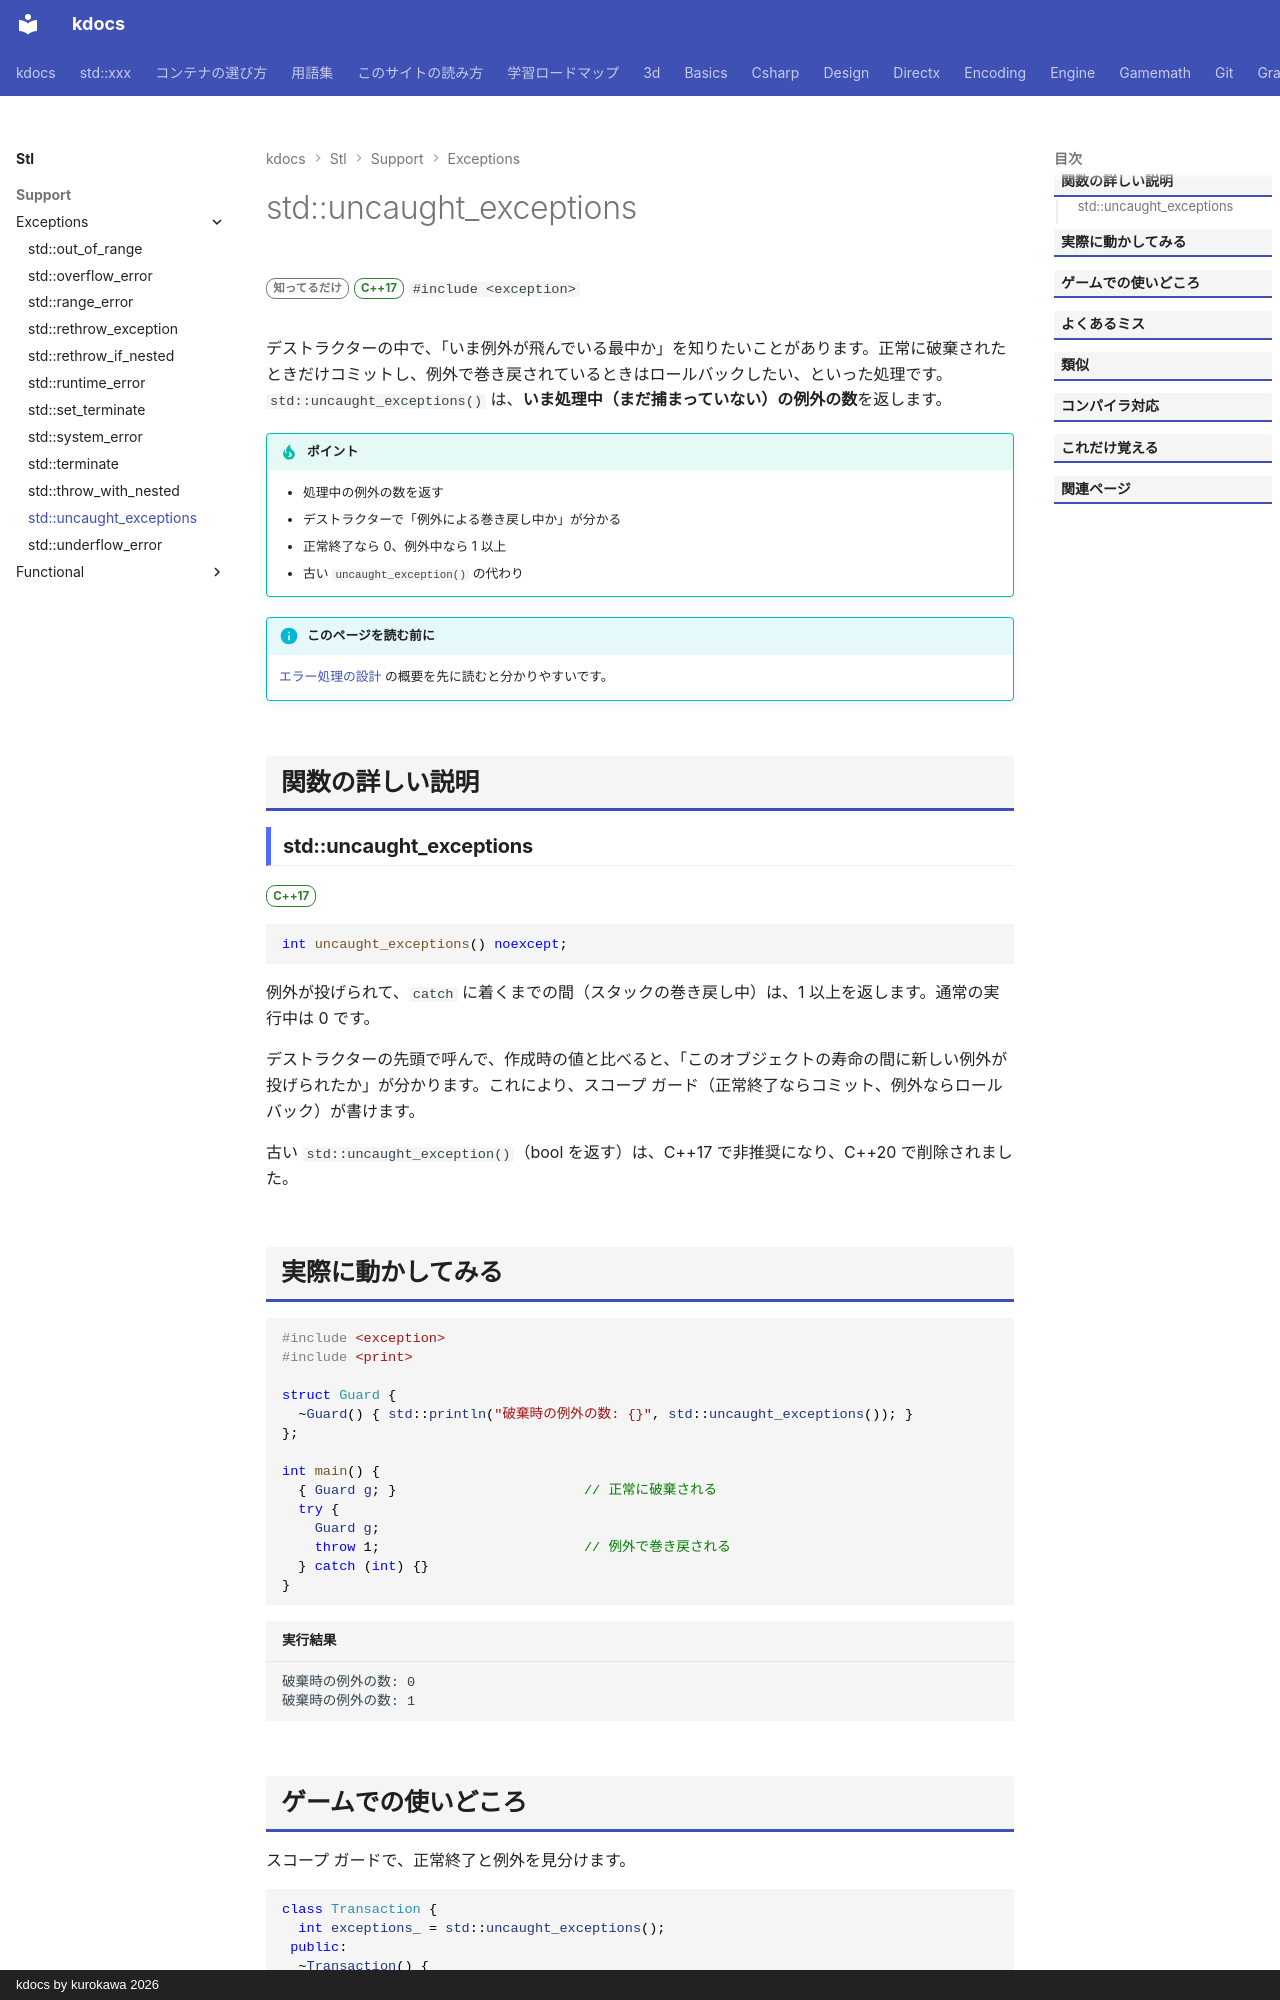

repository: qwzxdf/kdocs · page: stl/support/exceptions/uncaught_exceptions/index.html · generator: mkdocs · copyright: kdocs by kurokawa 2026

---
title: std::uncaught_exceptions
summary: "いま処理中（スタックを巻き戻している最中）の例外の数を返す。"
order: 900
group: 標準の例外
tags:
  - 型・言語サポート
---

# std::uncaught_exceptions

<div class="page-badges" markdown>
<span class="rank rank-rare">知ってるだけ</span>
<span class="ver ver-17">C++17</span>
`#include <exception>`
</div>

デストラクターの中で、「いま例外が飛んでいる最中か」を知りたいことがあります。正常に破棄されたときだけコミットし、例外で巻き戻されているときはロールバックしたい、といった処理です。`std::uncaught_exceptions()` は、<strong>いま処理中（まだ捕まっていない）の例外の数</strong>を返します。

!!! tip "ポイント"
    - 処理中の例外の数を返す
    - デストラクターで「例外による巻き戻し中か」が分かる
    - 正常終了なら 0、例外中なら 1 以上
    - 古い `uncaught_exception()` の代わり

!!! info "このページを読む前に"
    [エラー処理の設計](../../../design/foundations/error-handling.md) の概要を先に読むと分かりやすいです。

## 関数の詳しい説明

### std::uncaught_exceptions {#uncaught_exceptions}

<span class="ver ver-17">C++17</span>

```cpp
int uncaught_exceptions() noexcept;
```

例外が投げられて、`catch` に着くまでの間（スタックの巻き戻し中）は、1 以上を返します。通常の実行中は 0 です。

デストラクターの先頭で呼んで、作成時の値と比べると、「このオブジェクトの寿命の間に新しい例外が投げられたか」が分かります。これにより、スコープ ガード（正常終了ならコミット、例外ならロールバック）が書けます。

古い `std::uncaught_exception()`（bool を返す）は、C++17 で非推奨になり、C++20 で削除されました。
